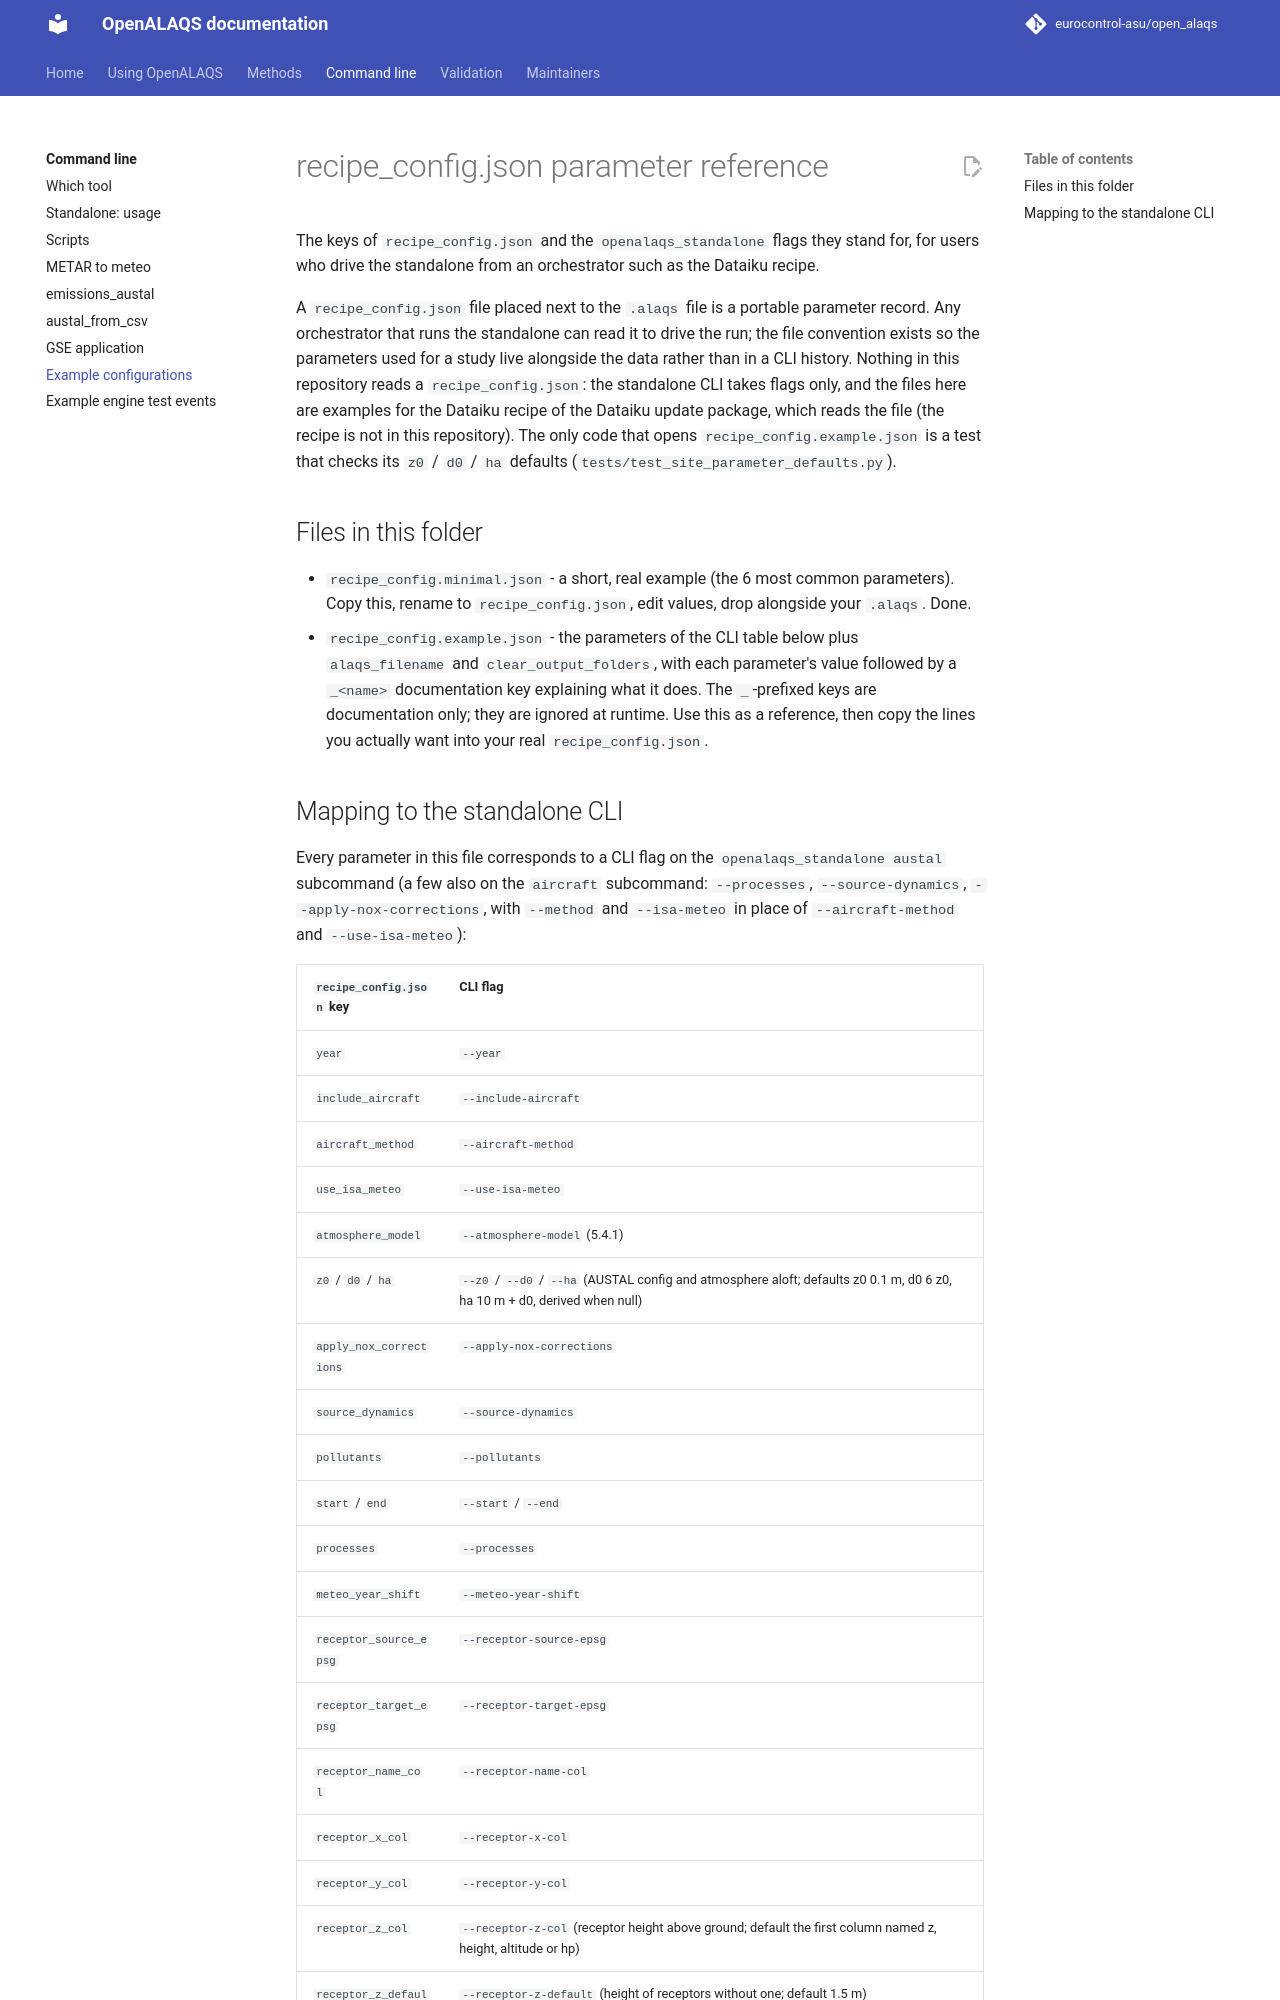

repository: eurocontrol-asu/open_alaqs · page: 5.4.3/example/training/recipe_config.README.html · generator: mkdocs

# recipe_config.json parameter reference

The keys of `recipe_config.json` and the `openalaqs_standalone` flags they
stand for, for users who drive the standalone from an orchestrator such as
the Dataiku recipe.

A `recipe_config.json` file placed next to the `.alaqs` file is a portable
parameter record. Any orchestrator that runs the standalone can read it to
drive the run; the file convention exists so the parameters used for a
study live alongside the data rather than in a CLI history. Nothing in this
repository reads a `recipe_config.json`: the standalone CLI takes flags
only, and the files here are examples for the Dataiku recipe of the Dataiku
update package, which reads the file (the recipe is not in this
repository). The only code that opens `recipe_config.example.json` is a test
that checks its `z0` / `d0` / `ha` defaults
(`tests/test_site_parameter_defaults.py`).

## Files in this folder

- `recipe_config.minimal.json` - a short, real example (the 6 most common
 parameters). Copy this, rename to `recipe_config.json`, edit values, drop
 alongside your `.alaqs`. Done.
- `recipe_config.example.json` - the parameters of the CLI table below
 plus `alaqs_filename` and `clear_output_folders`, with each parameter's
 value followed by a `_<name>` documentation key explaining what it does. The `_`-prefixed keys are
 documentation only; they are ignored at runtime. Use this as a reference,
 then copy the lines you actually want into your real `recipe_config.json`.
